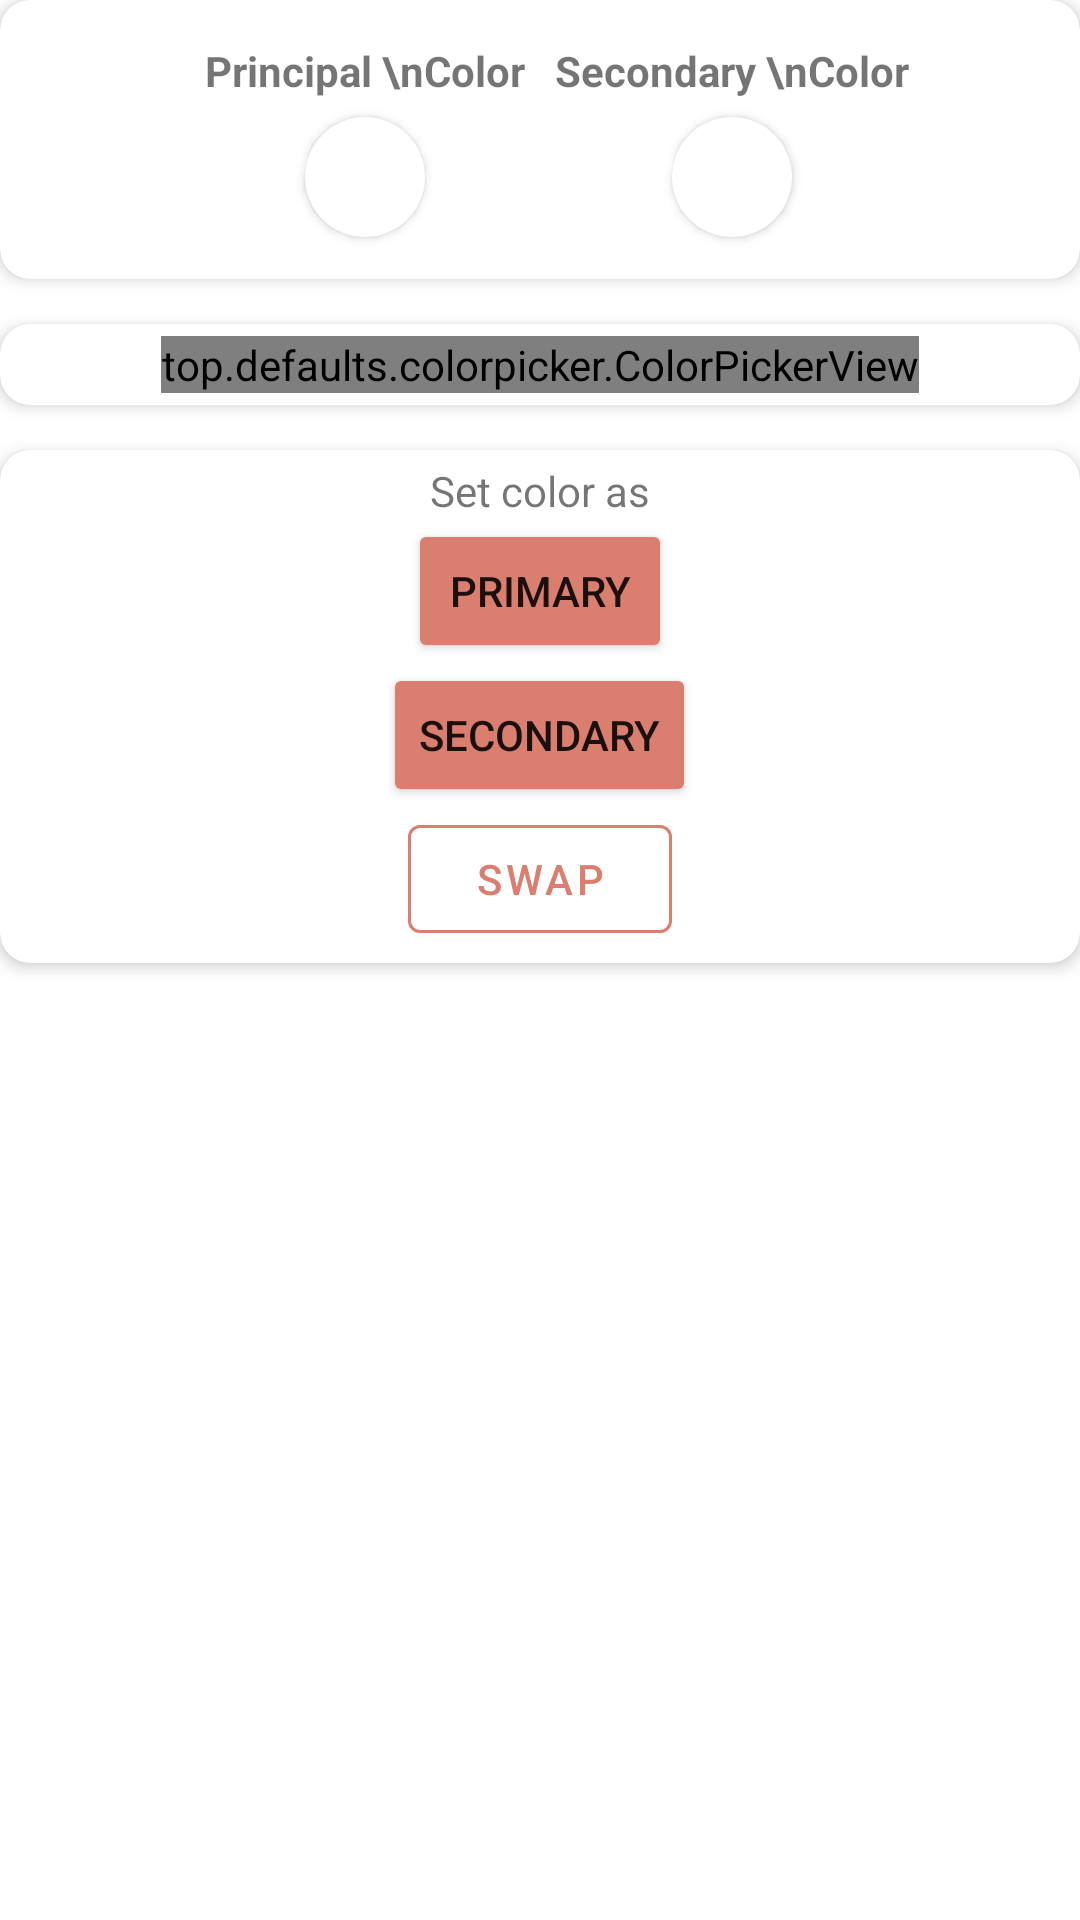

Android layout source for this screen:
<!-- AndroidManifest.xml: application theme Theme.ColorImageMobile -->
<!-- res/layout/fragment_color_palette.xml -->
<?xml version="1.0" encoding="utf-8"?>
<RelativeLayout xmlns:android="http://schemas.android.com/apk/res/android"
    xmlns:tools="http://schemas.android.com/tools"
    android:layout_width="match_parent"
    android:layout_height="wrap_content"
    android:layout_marginTop="5dp"
    xmlns:app="http://schemas.android.com/apk/res-auto"
    tools:context=".ui.home.fragments.gallery.attributes.colorPalette.ColorPaletteFragment">

    <androidx.cardview.widget.CardView
        android:id="@+id/colorPaletteTop"
        android:layout_width="match_parent"
        android:layout_height="wrap_content"
        app:cardElevation="3dp"
        app:cardCornerRadius="10dp"
        app:contentPadding="4dp" >

        <RelativeLayout
            android:layout_width="match_parent"
            android:layout_height="wrap_content"
            android:layout_marginTop="10dp">

            <RelativeLayout
                android:layout_width="wrap_content"
                android:layout_height="wrap_content"
                android:layout_toLeftOf="@id/color_empty_space">

                <TextView
                    android:id="@+id/colorPalettePrincipalColorText"
                    android:layout_width="wrap_content"
                    android:layout_height="wrap_content"
                    android:textAlignment="center"
                    android:text="Principal \nColor"
                    android:textSize="14sp"
                    android:textStyle="bold" />

                <androidx.cardview.widget.CardView
                    android:layout_width="40dp"
                    android:layout_height="40dp"
                    android:layout_below="@id/colorPalettePrincipalColorText"
                    android:layout_centerHorizontal="true"
                    android:layout_marginTop="6dp"
                    android:layout_marginBottom="10dp"
                    android:elevation="12dp"
                    android:innerRadius="0dp"
                    android:shape="ring"
                    android:thicknessRatio="1.9"
                    app:cardCornerRadius="20dp">

                    <RelativeLayout
                        android:id="@+id/colorPalettePrimaryColor"
                        android:layout_width="match_parent"
                        android:layout_height="40dp" />

                </androidx.cardview.widget.CardView>
            </RelativeLayout>

            <View
                android:id="@+id/color_empty_space"
                android:layout_width="10dp"
                android:layout_height="1dp"
                android:layout_centerHorizontal="true" />

            <RelativeLayout
                android:layout_width="wrap_content"
                android:layout_height="wrap_content"
                android:layout_toRightOf="@id/color_empty_space">

                <TextView
                    android:id="@+id/colorPaletteSecondaryColorText"
                    android:layout_width="wrap_content"
                    android:layout_height="wrap_content"
                    android:textAlignment="center"
                    android:text="Secondary \nColor"
                    android:textSize="14sp"
                    android:textStyle="bold" />

                <androidx.cardview.widget.CardView
                    android:layout_width="40dp"
                    android:layout_height="40dp"
                    android:layout_below="@id/colorPaletteSecondaryColorText"
                    android:layout_marginTop="6dp"
                    android:layout_marginBottom="10dp"
                    android:layout_centerHorizontal="true"
                    android:elevation="12dp"
                    android:innerRadius="0dp"
                    android:shape="ring"
                    android:thicknessRatio="1.9"
                    app:cardCornerRadius="20dp">

                    <RelativeLayout
                        android:id="@+id/colorPaletteSecondaryColor"
                        android:layout_width="match_parent"
                        android:layout_height="40dp" />
                </androidx.cardview.widget.CardView>
            </RelativeLayout>

        </RelativeLayout>

    </androidx.cardview.widget.CardView>

    <androidx.cardview.widget.CardView
        android:id="@+id/colorPickerMain"
        android:layout_below="@id/colorPaletteTop"
        android:layout_width="match_parent"
        android:layout_height="wrap_content"
        android:layout_centerHorizontal="true"
        app:cardElevation="3dp"
        app:cardCornerRadius="10dp"
        app:contentPadding="4dp"
        android:layout_marginTop="15dp">

        <include
            layout="@layout/view_color_picker"
            android:id="@+id/colorPicker" />

    </androidx.cardview.widget.CardView>

    <androidx.cardview.widget.CardView
        android:layout_below="@id/colorPickerMain"
        android:layout_width="match_parent"
        android:layout_height="wrap_content"
        android:layout_centerHorizontal="true"
        app:cardElevation="3dp"
        app:cardCornerRadius="10dp"
        app:contentPadding="4dp"
        android:layout_marginTop="15dp">

        <RelativeLayout
            android:layout_width="match_parent"
            android:layout_height="wrap_content">

            <TextView
                android:id="@+id/colorSetAsText"
                android:layout_width="match_parent"
                android:layout_height="wrap_content"
                android:textAlignment="center"
                android:text="Set color as" />

            <Button
                android:layout_below="@id/colorSetAsText"
                android:id="@+id/colorPrimaryColor"
                android:layout_width="wrap_content"
                android:layout_height="wrap_content"
                android:layout_centerHorizontal="true"
                android:text="Primary"
                android:backgroundTint="@color/primary"/>

            <Button
                android:layout_below="@id/colorPrimaryColor"
                android:id="@+id/colorSecondaryColor"
                android:layout_width="wrap_content"
                android:layout_height="wrap_content"
                android:layout_centerHorizontal="true"
                android:text="Secondary"
                android:backgroundTint="@color/primary"/>

            <com.google.android.material.button.MaterialButton
                android:layout_below="@id/colorSecondaryColor"
                android:id="@+id/colorSwapColor"
                style="@style/Widget.MaterialComponents.Button.OutlinedButton"
                android:layout_width="wrap_content"
                android:layout_height="wrap_content"
                android:layout_centerHorizontal="true"
                android:text="Swap"
                android:textColor="@color/primary"
                app:cornerRadius="4dp"
                app:strokeColor="@color/primary"
                app:strokeWidth="1dp" />

        </RelativeLayout>

    </androidx.cardview.widget.CardView>

</RelativeLayout>
<!-- res/layout/view_color_picker.xml (included above) -->
<?xml version="1.0" encoding="utf-8"?>
<top.defaults.colorpicker.ColorPickerView
    xmlns:android="http://schemas.android.com/apk/res/android"
    xmlns:app="http://schemas.android.com/apk/res-auto"
    android:layout_width="wrap_content"
    android:layout_height="wrap_content"
    android:layout_gravity="center"
    android:gravity="center"
    android:layout_centerHorizontal="true"
    app:enableBrightness="true"
    app:enableAlpha="true"
    app:onlyUpdateOnTouchEventUp="true"
    app:layout_constraintLeft_toLeftOf="parent"
    app:layout_constraintRight_toRightOf="parent"
    app:layout_constraintTop_toTopOf="parent"/>
<!-- resources referenced by this layout -->
<resources>
  <color name="primary">#DA7E70</color>
  <style name="Theme.ColorImageMobile" parent="Theme.MaterialComponents.DayNight.DarkActionBar">
          
          <item name="colorPrimary">#3f51b5</item>
          <item name="colorPrimaryVariant">#6776ca</item>
          <item name="colorOnPrimary">@color/white</item>
          
          <item name="colorSecondary">@color/teal_200</item>
          <item name="colorSecondaryVariant">@color/teal_700</item>
          <item name="colorOnSecondary">@color/black</item>
          
          <item name="android:statusBarColor" tools:targetApi="l">?attr/colorPrimaryVariant</item>
          
      </style>
  <color name="white">#FFFFFFFF</color>
  <color name="teal_200">#FF03DAC5</color>
  <color name="teal_700">#FF018786</color>
  <color name="black">#FF000000</color>
</resources>
